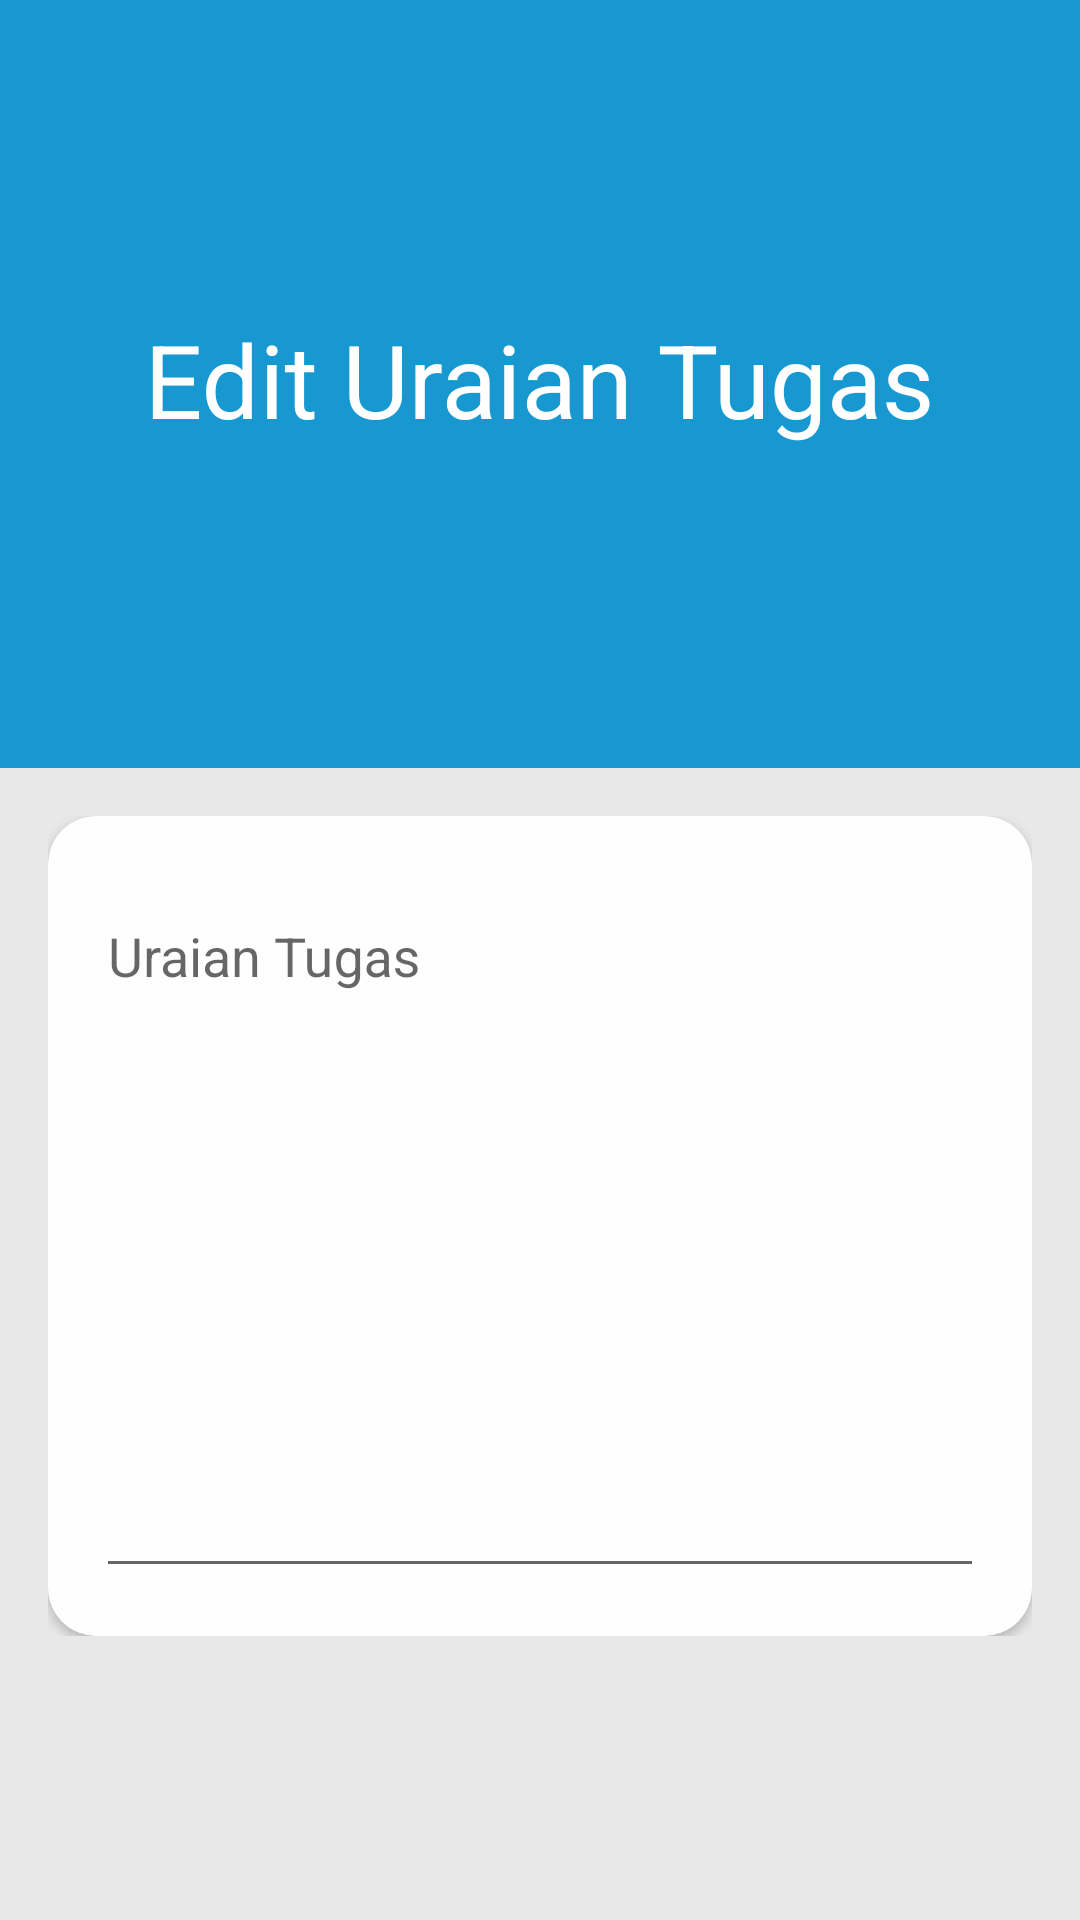

Produce the Android XML layout that renders to this screen, including the resource entries it uses.
<!-- AndroidManifest.xml: application theme AppTheme -->
<!-- res/layout/activity_tampil_uraian_tugas.xml -->
<?xml version="1.0" encoding="utf-8"?>
<androidx.coordinatorlayout.widget.CoordinatorLayout xmlns:android="http://schemas.android.com/apk/res/android"
    xmlns:app="http://schemas.android.com/apk/res-auto"
    xmlns:tools="http://schemas.android.com/tools"
    android:layout_width="match_parent"
    android:layout_height="match_parent"
    android:background="@color/colorBG"
    tools:context=".TampilUraianTugas">

    <com.google.android.material.appbar.AppBarLayout
        android:id="@+id/appBarLayout"
        android:layout_width="match_parent"
        android:layout_height="256dp">

        <com.google.android.material.appbar.CollapsingToolbarLayout
            android:id="@+id/collapsingToolbar"
            android:layout_width="match_parent"
            android:layout_height="match_parent"
            app:contentScrim="@color/colorPrimaryUraian"
            android:background="@color/colorPrimaryUraian"
            app:title="Edit Uraian Tugas"
            android:theme="@style/ThemeOverlay.AppCompat.Dark"
            app:expandedTitleGravity="center"
            app:layout_scrollFlags="scroll|exitUntilCollapsed">

            <ImageView
                android:layout_width="match_parent"
                android:layout_height="match_parent"
                app:layout_collapseMode="parallax" />

            <androidx.appcompat.widget.Toolbar
                android:id="@+id/toolbar"
                android:layout_width="match_parent"
                android:layout_height="?attr/actionBarSize"
                app:layout_scrollFlags="scroll|enterAlways"
                app:layout_collapseMode="pin" />

        </com.google.android.material.appbar.CollapsingToolbarLayout>

    </com.google.android.material.appbar.AppBarLayout>

    <androidx.core.widget.NestedScrollView
        android:layout_width="match_parent"
        android:layout_height="match_parent"
        app:layout_behavior="@string/appbar_scrolling_view_behavior">

        <RelativeLayout
            android:layout_below="@id/toolbar"
            android:layout_width="match_parent"
            android:layout_height="match_parent"
            android:padding="16dp">

            <androidx.cardview.widget.CardView
                android:id="@+id/cvUraian"
                android:layout_width="match_parent"
                android:layout_height="wrap_content"
                app:cardCornerRadius="16dp"
                app:cardBackgroundColor="@color/colorCardSecond">

                <com.google.android.material.textfield.TextInputLayout
                    android:id="@+id/tilUraian"
                    android:layout_width="match_parent"
                    android:layout_height="wrap_content"
                    android:padding="16dp"
                    app:boxStrokeColor="@android:color/transparent">

                    <com.google.android.material.textfield.TextInputEditText
                        android:layout_width="match_parent"
                        android:layout_height="wrap_content"
                        android:inputType="textMultiLine"
                        android:lines="10"
                        android:scrollbars="vertical"
                        android:gravity="top"
                        android:id="@+id/edit_uraiantugas"
                        android:hint="Uraian Tugas" />

                </com.google.android.material.textfield.TextInputLayout>

            </androidx.cardview.widget.CardView>

        </RelativeLayout>

    </androidx.core.widget.NestedScrollView>

</androidx.coordinatorlayout.widget.CoordinatorLayout>
<!-- resources referenced by this layout -->
<resources>
  <color name="colorBG">#e8e8e8</color>
  <color name="colorCardSecond">#fefefe</color>
  <color name="colorPrimaryUraian">#1798D1</color>
  <style name="AppTheme" parent="Theme.AppCompat.DayNight.NoActionBar">
          
          <item name="colorPrimary">@color/colorPrimary</item>
          <item name="colorPrimaryDark">@color/colorPrimaryDark</item>
          <item name="colorAccent">@color/colorAccent</item>
      </style>
  <color name="colorPrimary">#dc6640</color>
  <color name="colorPrimaryDark">#dc6640</color>
  <color name="colorAccent">#dc6640</color>
</resources>
